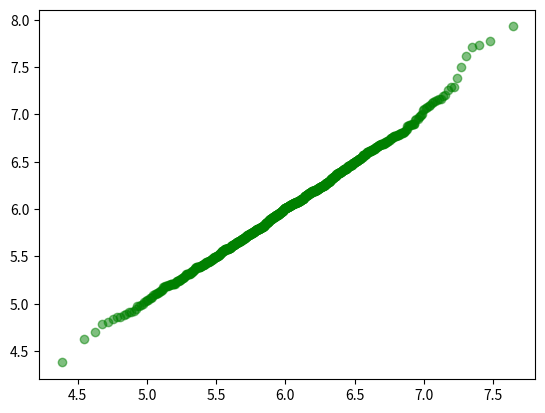

This chart was generated by the following Python code:
import numpy as np
from scipy.stats import norm
import matplotlib.pyplot as plt
#import seaborn as sns;

n = 1000
x_mean, x_stddev = 2.0, 0.1
y_mean, y_stddev = 3.0, 0.2
x = np.random.normal(x_mean, x_stddev, n)
y = np.random.normal(y_mean, y_stddev, n)

s = x * y
s_mean, s_stddev = s.mean(), np.std(s, ddof=1)
print(s_mean, s_stddev)

p = len(s[(s > 5.9) & (s < 6.1)]) / n
print(p)

i = (np.arange(1, n + 1) - 0.5)  / n
z = norm.ppf(i)
q = z * s_stddev + s_mean
s.sort()

plt.scatter(q, s, color='green', alpha=0.5)

plt.show()